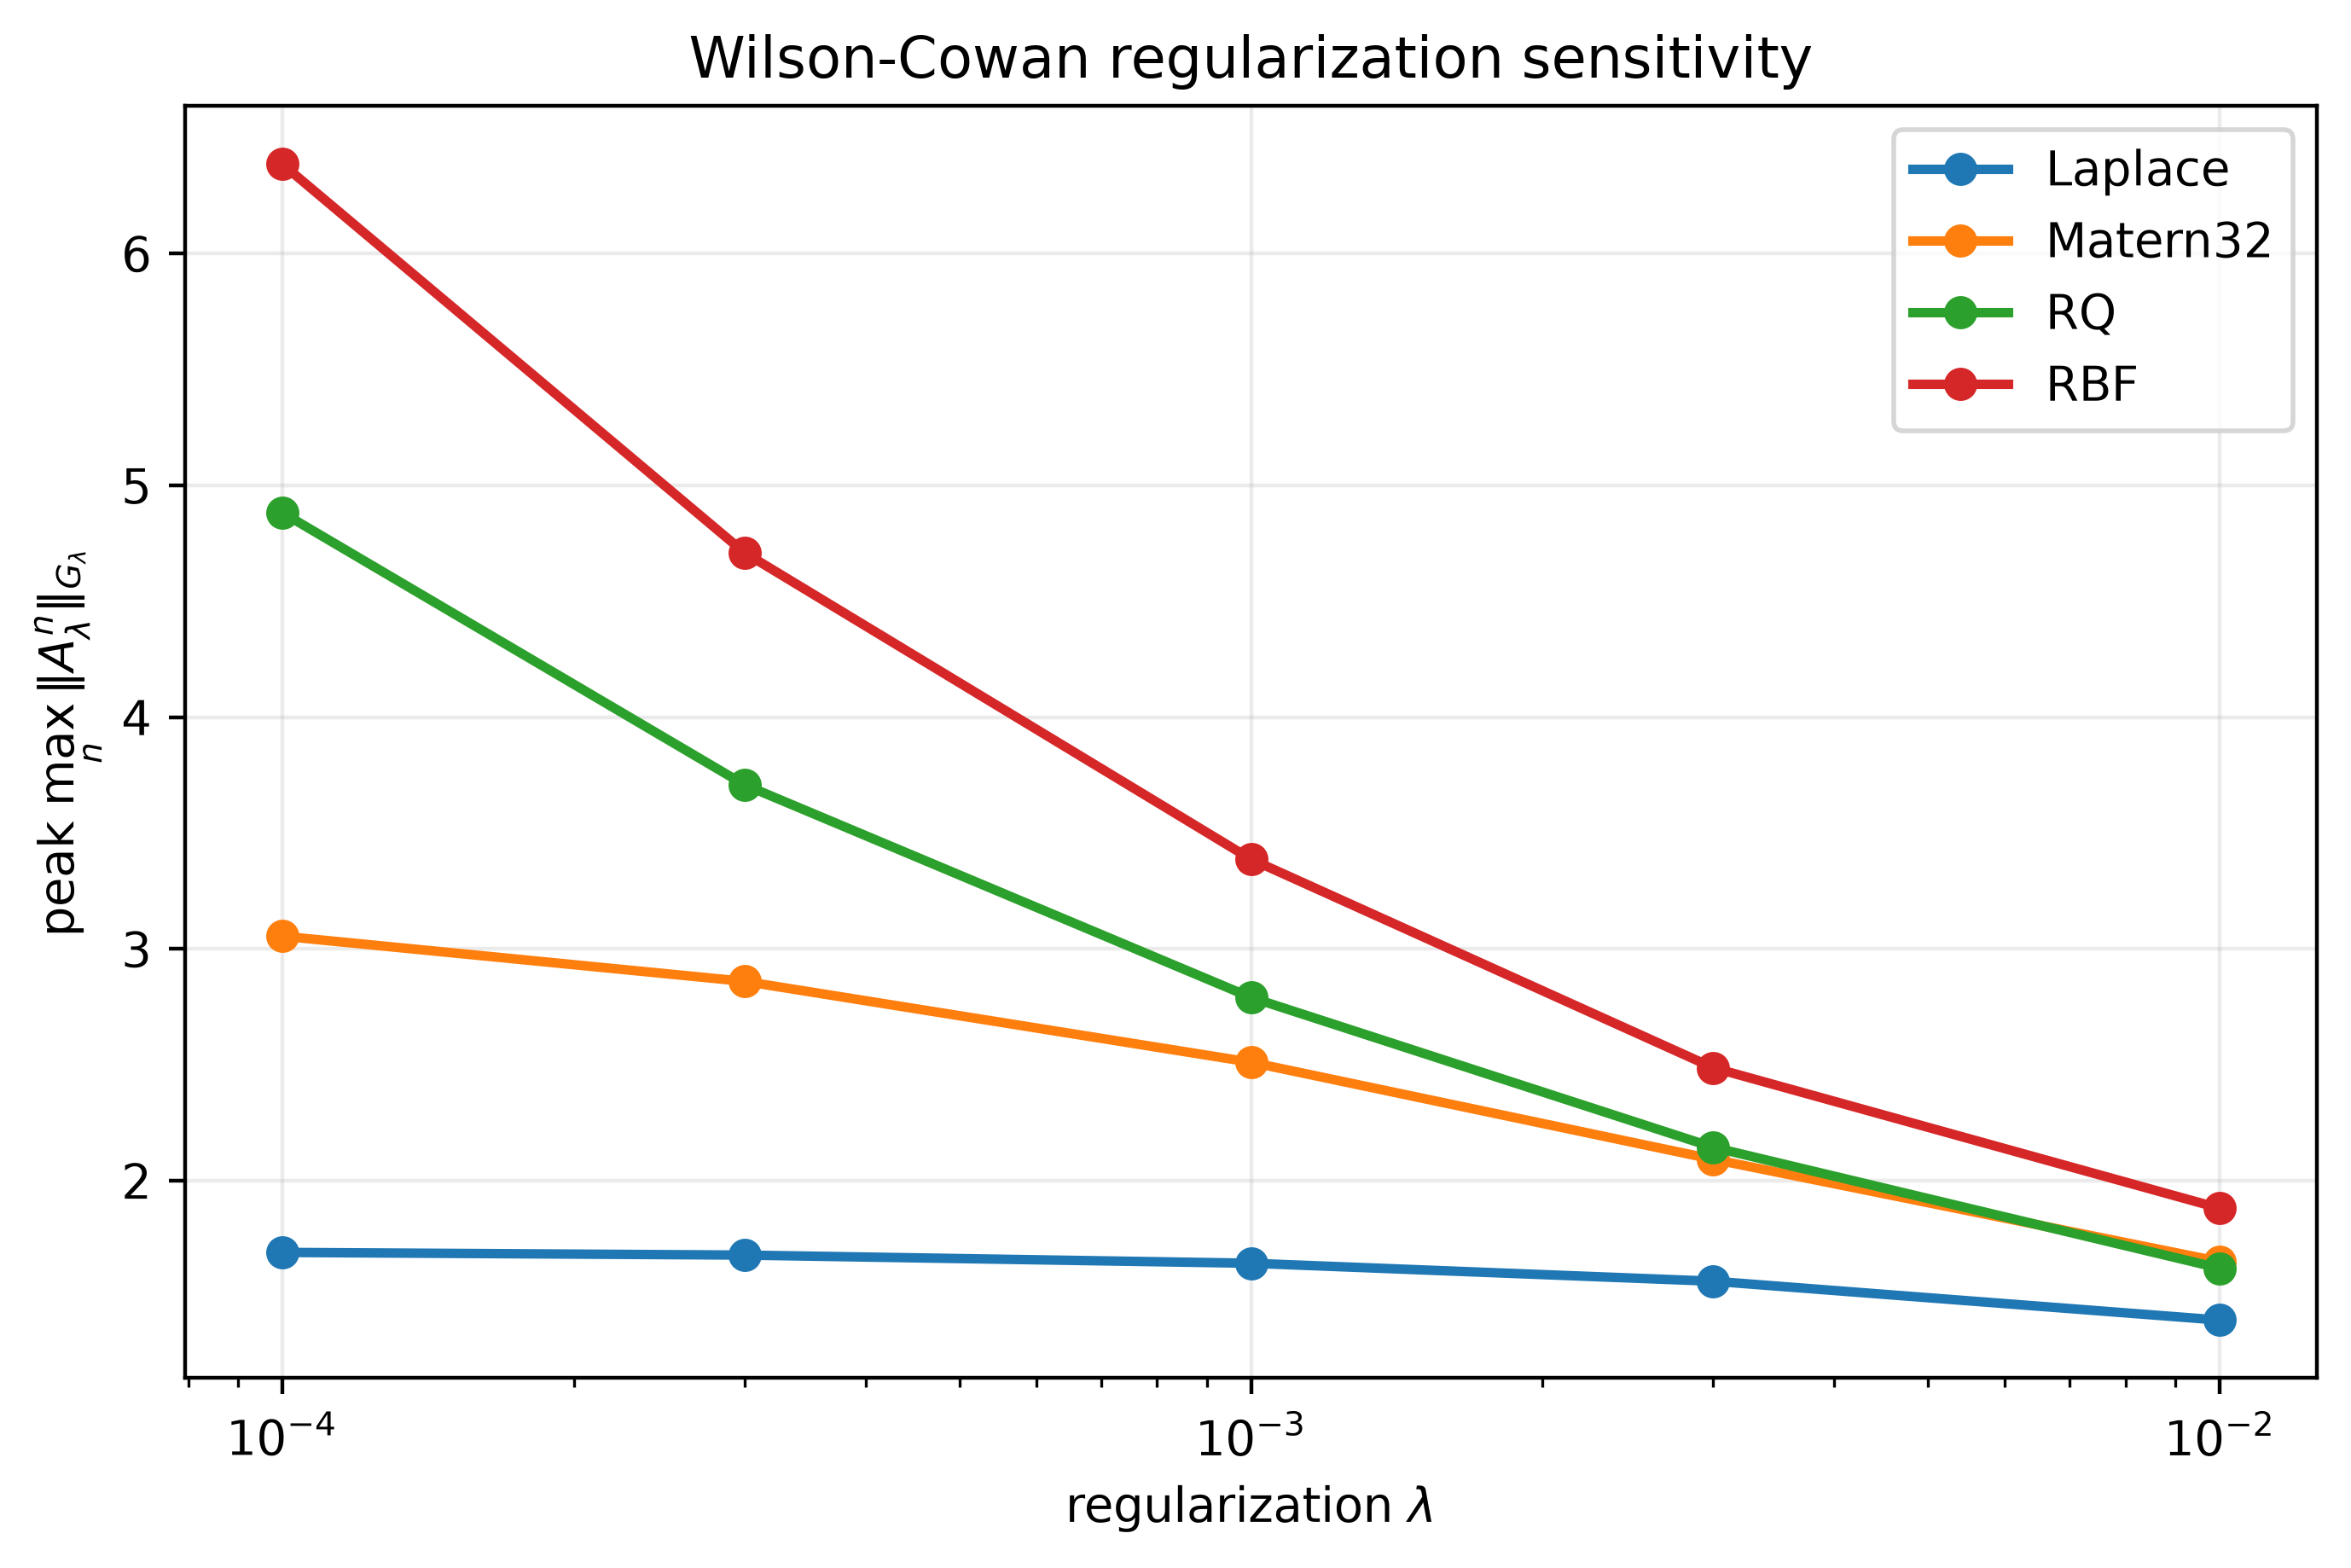

The table this chart was drawn from, first rows:
lambda, kernel, gamma, cond_Glambda, rho_Atilde, peak_G, t_peak
0.01, Laplace, 0.1226, 1101, 0.9996, 1.398, 18
0.01, Matern32, 0.09773, 4153, 1, 1.651, 28
0.01, RQ, 0.09773, 5439, 1, 1.622, 27
0.01, RBF, 0.09773, 4908, 1, 1.881, 28
0.003, Laplace, 0.1226, 1433, 0.9998, 1.566, 23
0.003, Matern32, 0.09773, 13383, 1, 2.092, 31
0.003, RQ, 0.09773, 18129, 1, 2.144, 29
0.003, RBF, 0.09773, 16358, 1, 2.487, 29
0.001, Laplace, 0.1226, 1568, 0.9999, 1.644, 26
0.001, Matern32, 0.09773, 36678, 1, 2.511, 33
0.001, RQ, 0.09773, 54384, 1, 2.79, 32
0.001, RBF, 0.09773, 49071, 1, 3.387, 29
0.0003, Laplace, 0.1226, 1622, 0.9999, 1.679, 27
0.0003, Matern32, 0.09773, 93870, 1, 2.86, 35
0.0003, RQ, 0.09773, 181279, 1, 3.708, 32
0.0003, RBF, 0.09773, 163566, 1, 4.71, 31
0.0001, Laplace, 0.1226, 1638, 0.9999, 1.691, 28
0.0001, Matern32, 0.09773, 169298, 1, 3.055, 36
0.0001, RQ, 0.09773, 543834, 1, 4.883, 33
0.0001, RBF, 0.09773, 490697, 0.9999, 6.387, 29
